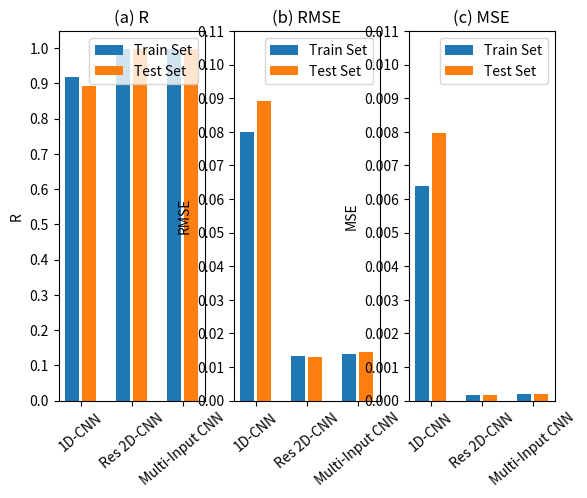

Recreate this plot in Python.
import matplotlib.pyplot as plt
import numpy as np
#%% R2
plt.subplot(131)
# Train
labels = [1,4,7]
heights = [0.9174,0.9978,0.9986]
plt.bar(labels,heights,label='Train Set')

# Test
labels = [2,5,8]
heights = [0.89283,0.997825,0.9985]
plt.bar(labels,heights,label='Test Set')

plt.bar([1.5,4.5,7.5],[0,0,0])
plt.xticks([1.5,4.5,7.5],
           [
            '1D-CNN',
            'Res 2D-CNN',
            'Multi-Input CNN'],rotation=40)
plt.legend()
plt.yticks(np.arange(0,1.1,0.1))
plt.ylabel('R',rotation=90)
plt.title('(a) R')
#%% RMSE
plt.subplot(132)
# Train
labels = [1,4,7]
heights = [0.07984,0.0132292,0.01396]
plt.bar(labels,heights,label='Train Set')

# Test
labels = [2,5,8]
heights = [0.089192,0.0130759,0.014362]
plt.bar(labels,heights,label='Test Set')

plt.bar([1.5,4.5,7.5],[0,0,0])
plt.xticks([1.5,4.5,7.5],
           [
            '1D-CNN',
            'Res 2D-CNN',
            'Multi-Input CNN'],rotation=40)
plt.legend()
plt.yticks(np.arange(0,0.12,0.01))
plt.ylabel('RMSE',fontsize=10,rotation=90)
plt.title('(b) RMSE')
#%% MSE
plt.subplot(133)
# Train
labels = [1,4,7]
heights = [0.0063744,0.000175,0.000195]
plt.bar(labels,heights,label='Train Set')

# Test
labels = [2,5,8]
heights = [0.0079552,0.00017097,0.000206]
plt.bar(labels,heights,label='Test Set')

plt.bar([1.5,4.5,7.5],[0,0,0])
plt.xticks([1.5,4.5,7.5],
           [
            '1D-CNN',
            'Res 2D-CNN',
            'Multi-Input CNN'],rotation=40)
plt.legend()
plt.yticks(np.arange(0,0.012,0.001))
plt.ylabel('MSE',rotation=90)
plt.title('(c) MSE')